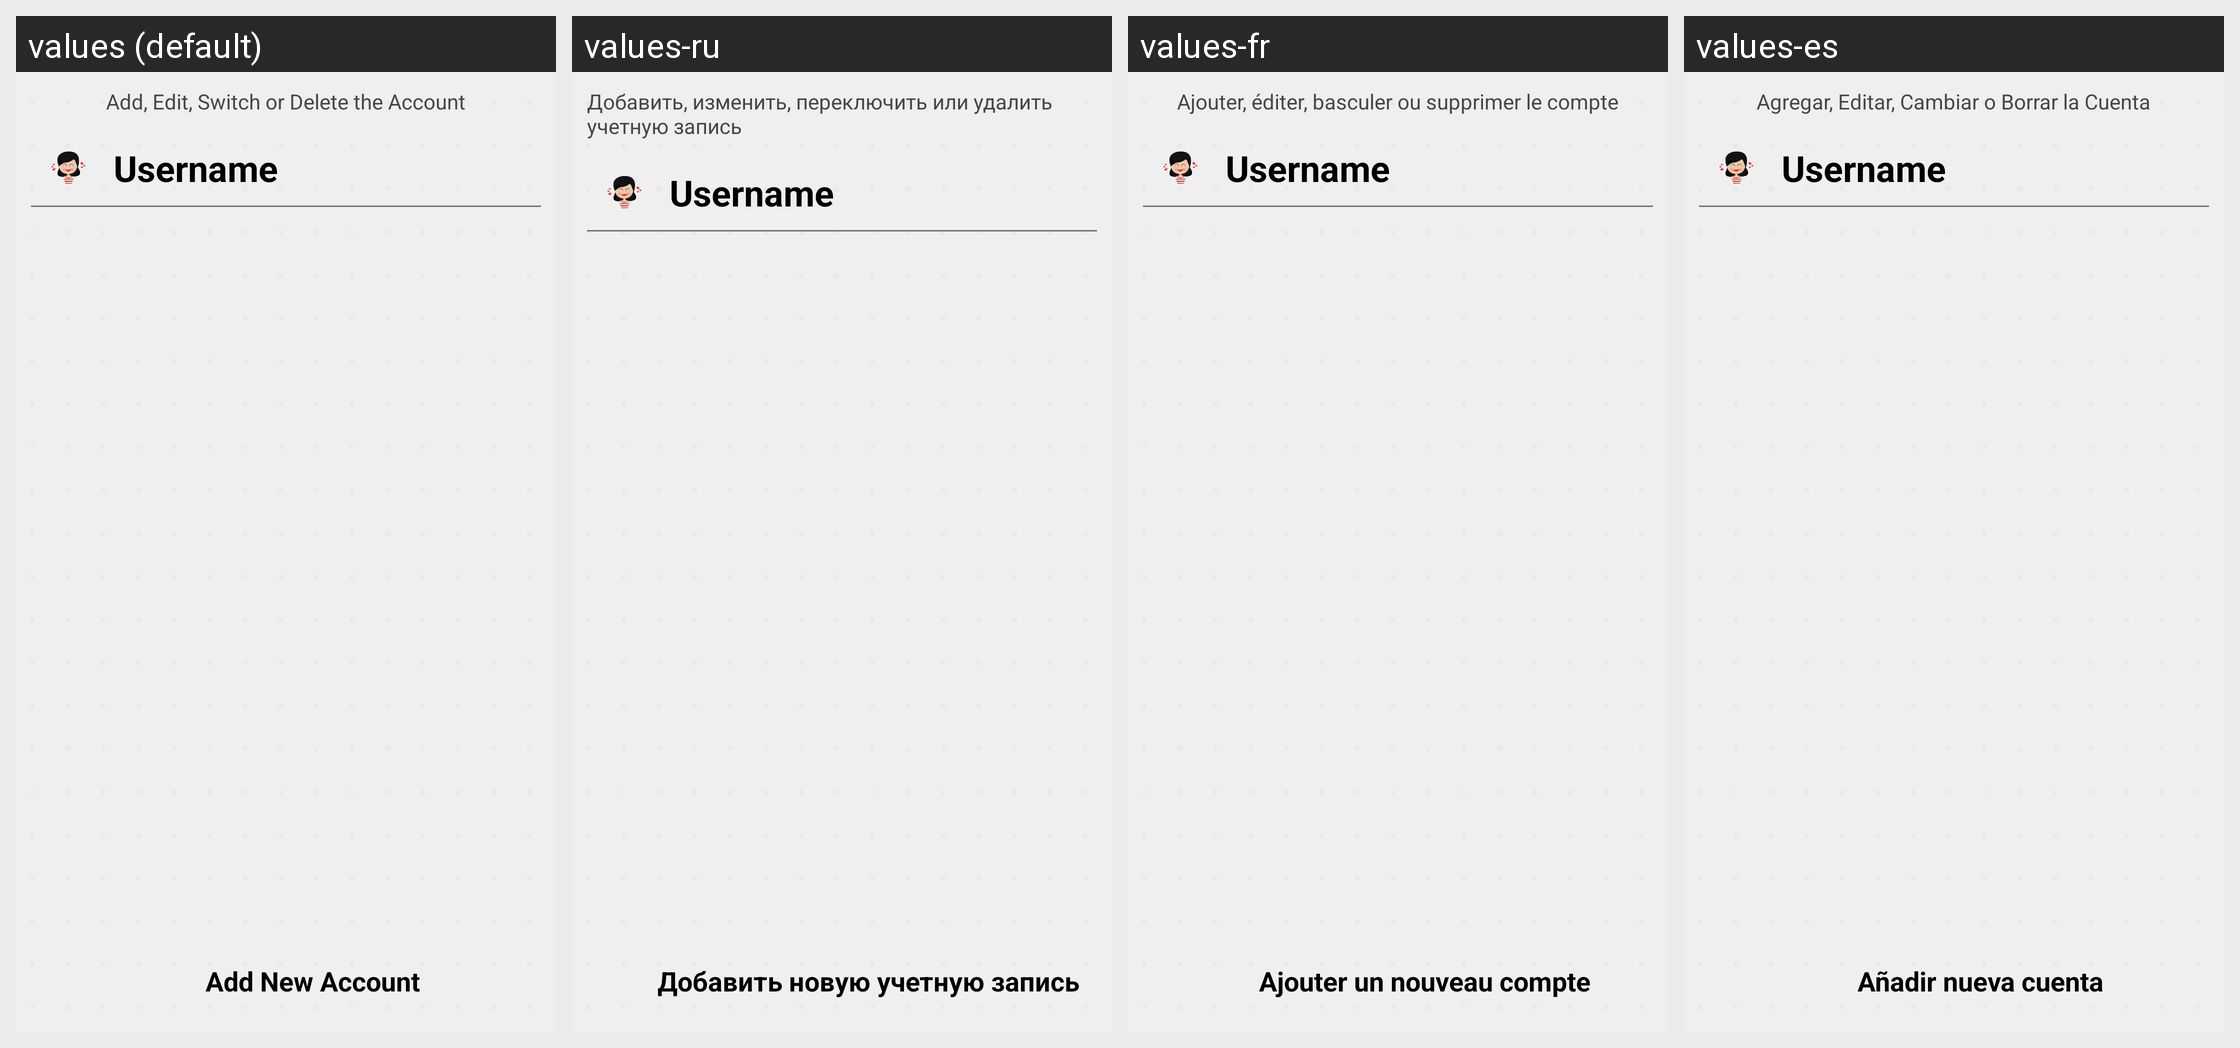

Strings drawn on this Android screen and how each of the app's shown locales translates them:
Android screen res/layout/activity_accounts.xml rendered under 4 locales, left to right: values (default), values-ru, values-fr, values-es. Device: Nexus 5 (rendered at 1080×1920; each locale shown at half size, 540×960, under a caption strip naming it); theme AppThemeSetting.
Other locales in the repository, not shown: values-de, values-it, values-pt.
Strings drawn on this screen, with the default value and each locale's value (text and hints the layout hard-codes, and strings that could not be matched under every locale, appear in the picture but are not listed):

accounts_des
  values: Add, Edit, Switch or Delete the Account
  values-ru: Добавить, изменить, переключить или удалить учетную запись
  values-fr: Ajouter, éditer, basculer ou supprimer le compte
  values-es: Agregar, Editar, Cambiar o Borrar la Cuenta

accounts_add_new
  values: Add New Account
  values-ru: Добавить новую учетную запись
  values-fr: Ajouter un nouveau compte
  values-es: Añadir nueva cuenta
